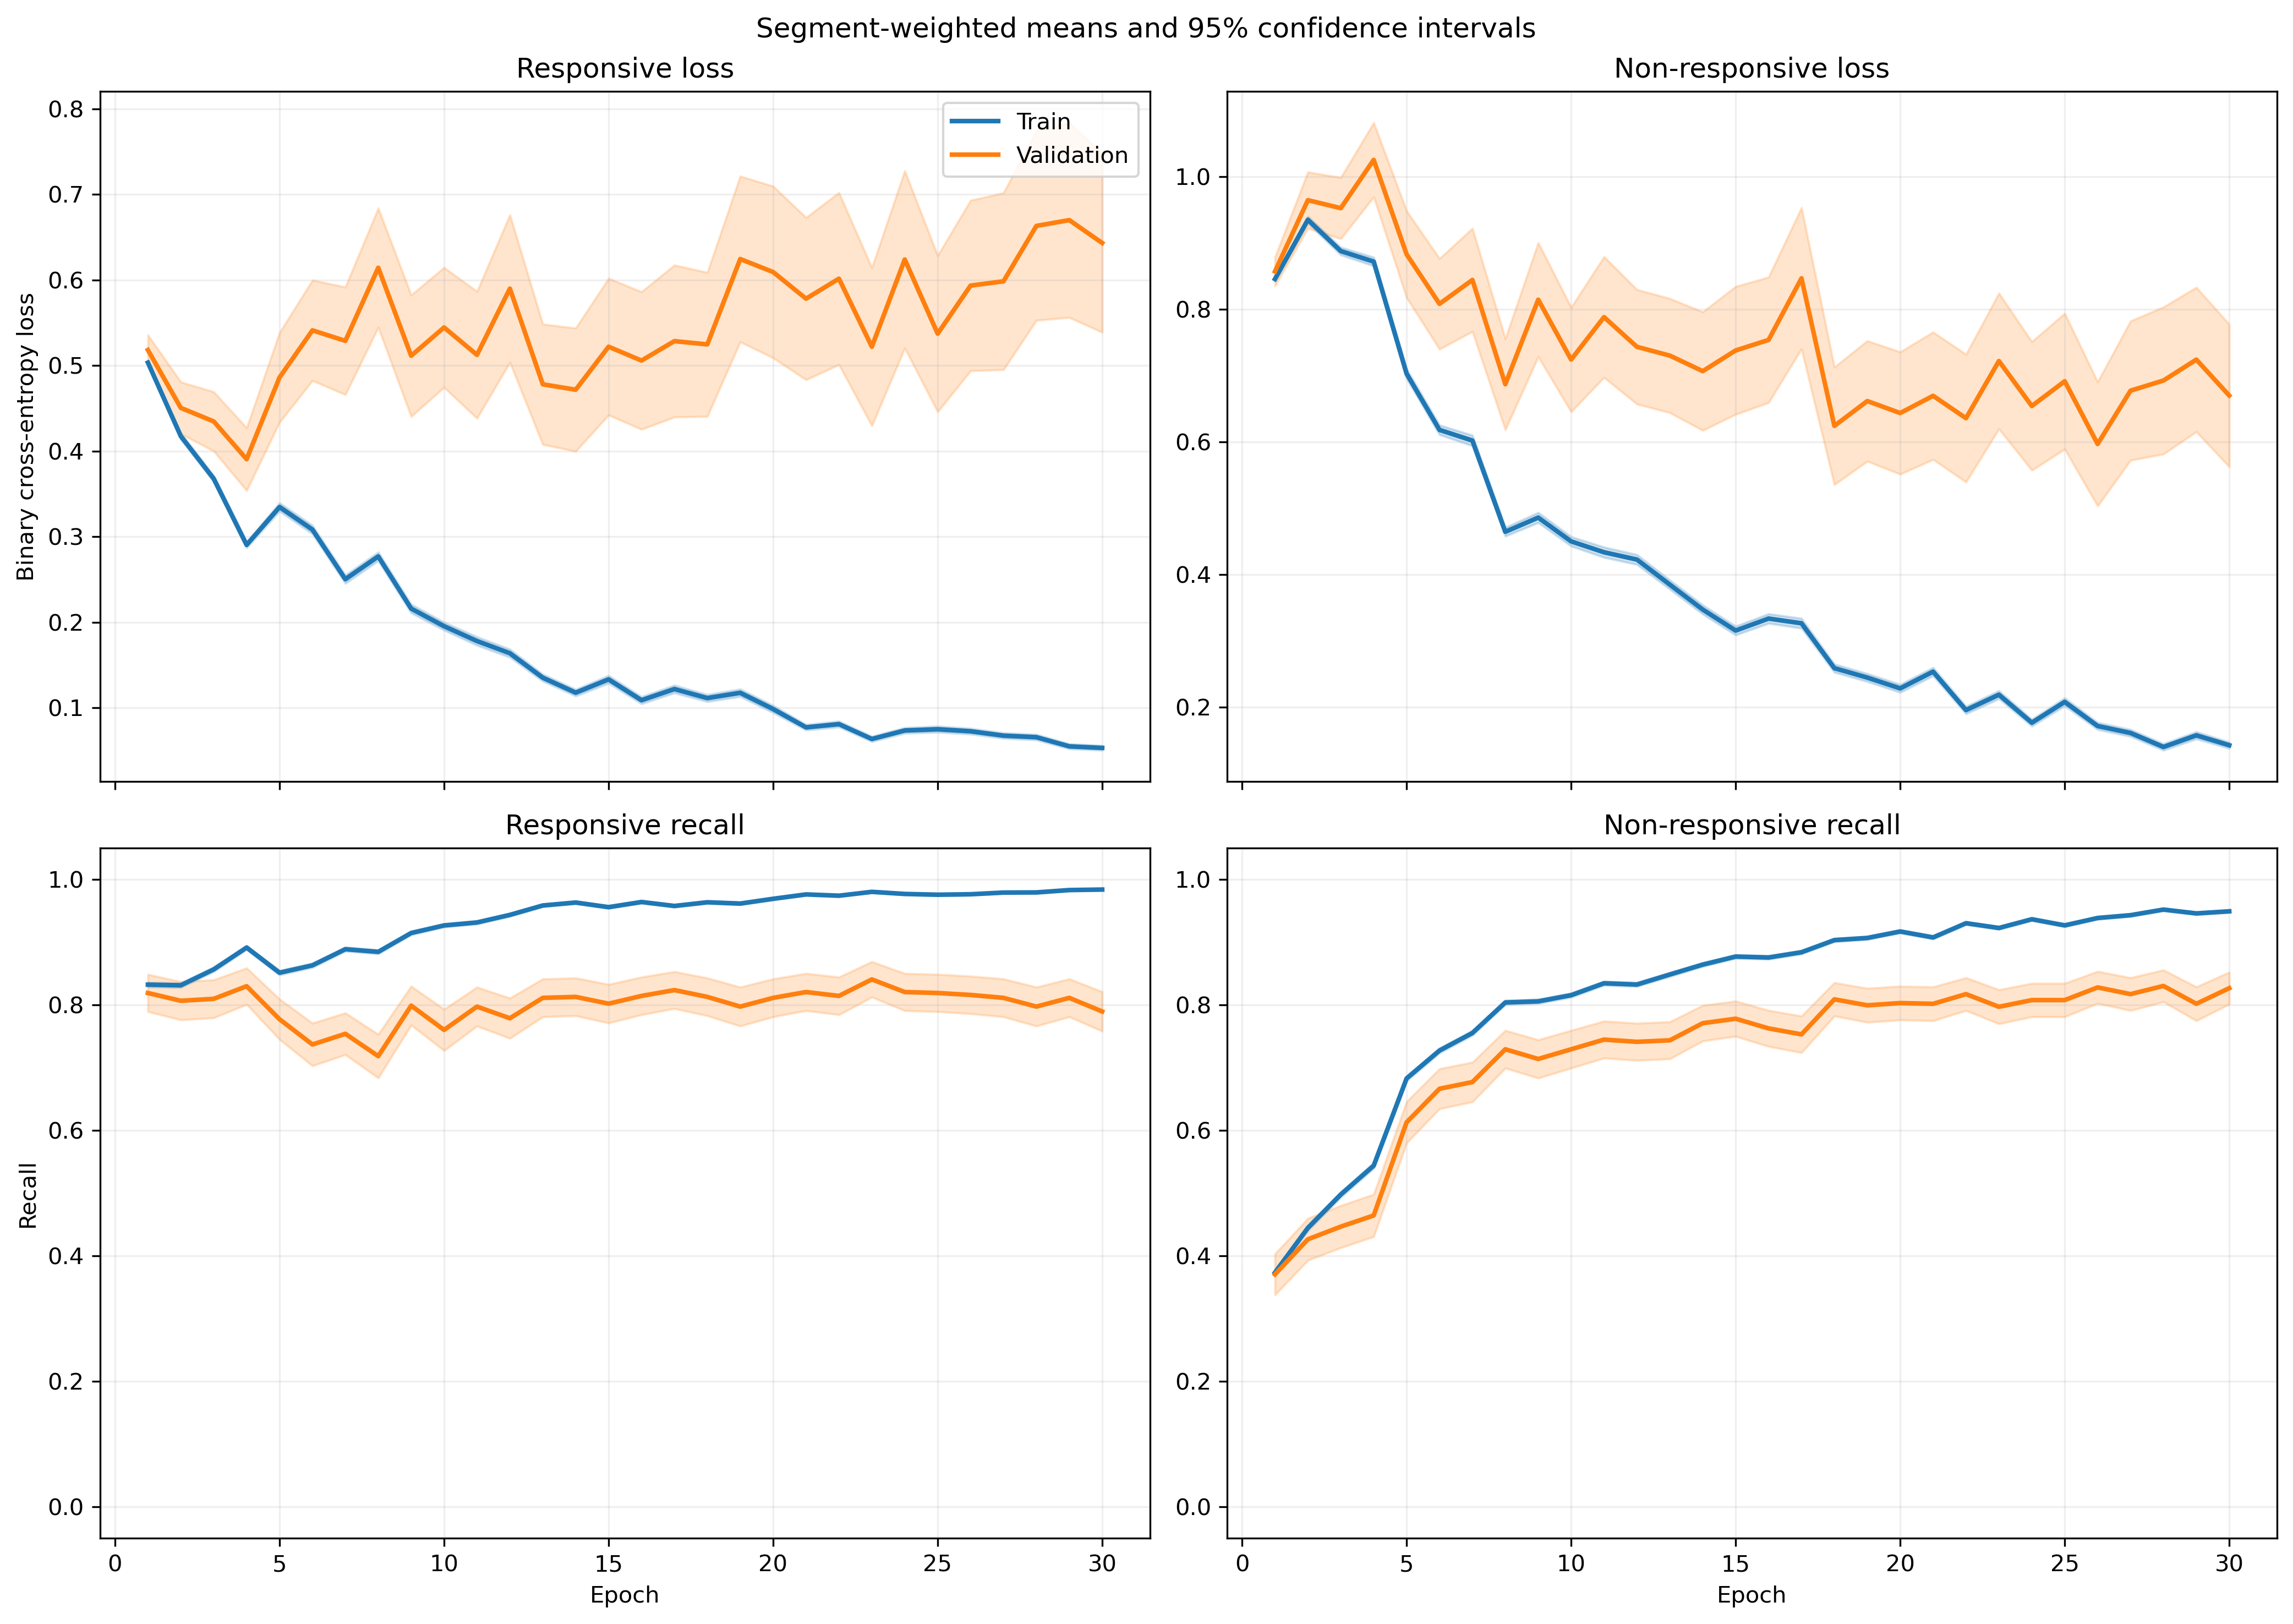

The file beside this chart, header and first rows:
fold, epoch, split, r_loss, r_loss_count, r_loss_sum, r_loss_sum_sq, r_recall, r_recall_count, r_recall_sum, r_recall_sum_sq, nr_loss, nr_loss_count, nr_loss_sum, nr_loss_sum_sq, nr_recall, nr_recall_count, nr_recall_sum, nr_recall_sum_sq
1, 1, train, 0.5056, 640, 323.6, 194.5, 0.8328, 640, 533.0, 533.0, 0.844, 842, 710.7, 685.6, 0.367, 842, 309.0, 309.0
1, 1, validation, 0.3734, 6, 2.24, 0.8611, 1.0, 6, 6.0, 6.0, , 0, 0.0, 0.0, , 0, 0.0, 0.0
1, 2, train, 0.403, 640, 257.9, 162.7, 0.8703, 640, 557.0, 557.0, 0.9363, 842, 788.3, 975.5, 0.4097, 842, 345.0, 345.0
1, 2, validation, 0.253, 6, 1.518, 0.4342, 1.0, 6, 6.0, 6.0, , 0, 0.0, 0.0, , 0, 0.0, 0.0
1, 3, train, 0.3449, 640, 220.7, 145.4, 0.8766, 640, 561.0, 561.0, 0.9125, 842, 768.3, 1066, 0.4846, 842, 408.0, 408.0
1, 3, validation, 0.182, 6, 1.092, 0.287, 1.0, 6, 6.0, 6.0, , 0, 0.0, 0.0, , 0, 0.0, 0.0
1, 4, train, 0.3214, 640, 205.7, 151.5, 0.8656, 640, 554.0, 554.0, 0.8185, 842, 689.2, 1023, 0.5819, 842, 490.0, 490.0
1, 4, validation, 0.1802, 6, 1.081, 0.3304, 1.0, 6, 6.0, 6.0, , 0, 0.0, 0.0, , 0, 0.0, 0.0
1, 5, train, 0.3111, 640, 199.1, 213.1, 0.8484, 640, 543.0, 543.0, 0.7177, 842, 604.3, 1176, 0.7102, 842, 598.0, 598.0
1, 5, validation, 0.07528, 6, 0.4517, 0.05295, 1.0, 6, 6.0, 6.0, , 0, 0.0, 0.0, , 0, 0.0, 0.0
1, 6, train, 0.2255, 640, 144.3, 136.4, 0.9016, 640, 577.0, 577.0, 0.7075, 842, 595.7, 1118, 0.6876, 842, 579.0, 579.0
1, 6, validation, 0.1427, 6, 0.8563, 0.2034, 1.0, 6, 6.0, 6.0, , 0, 0.0, 0.0, , 0, 0.0, 0.0
1, 7, train, 0.2846, 640, 182.2, 217.3, 0.8781, 640, 562.0, 562.0, 0.5272, 842, 443.9, 812.5, 0.7815, 842, 658.0, 658.0
1, 7, validation, 0.1461, 6, 0.8767, 0.1531, 1.0, 6, 6.0, 6.0, , 0, 0.0, 0.0, , 0, 0.0, 0.0
1, 8, train, 0.2613, 640, 167.2, 186.3, 0.8797, 640, 563.0, 563.0, 0.4425, 842, 372.6, 677.7, 0.8314, 842, 700.0, 700.0
1, 8, validation, 0.1507, 6, 0.9042, 0.1571, 1.0, 6, 6.0, 6.0, , 0, 0.0, 0.0, , 0, 0.0, 0.0
1, 9, train, 0.1927, 640, 123.4, 157.9, 0.925, 640, 592.0, 592.0, 0.4264, 842, 359, 720.4, 0.8385, 842, 706.0, 706.0
1, 9, validation, 0.1097, 6, 0.6582, 0.08676, 1.0, 6, 6.0, 6.0, , 0, 0.0, 0.0, , 0, 0.0, 0.0
1, 10, train, 0.1848, 640, 118.3, 120.2, 0.925, 640, 592.0, 592.0, 0.4735, 842, 398.7, 770.9, 0.8124, 842, 684.0, 684.0
1, 10, validation, 0.114, 6, 0.6843, 0.09336, 1.0, 6, 6.0, 6.0, , 0, 0.0, 0.0, , 0, 0.0, 0.0
1, 11, train, 0.2246, 640, 143.8, 216.2, 0.8969, 640, 574.0, 574.0, 0.3252, 842, 273.8, 530.6, 0.8729, 842, 735.0, 735.0
1, 11, validation, 0.1122, 6, 0.6731, 0.09698, 1.0, 6, 6.0, 6.0, , 0, 0.0, 0.0, , 0, 0.0, 0.0
1, 12, train, 0.1627, 640, 104.1, 182.8, 0.9406, 640, 602.0, 602.0, 0.3589, 842, 302.2, 734.4, 0.8694, 842, 732.0, 732.0
1, 12, validation, 0.08582, 6, 0.5149, 0.05959, 1.0, 6, 6.0, 6.0, , 0, 0.0, 0.0, , 0, 0.0, 0.0
1, 13, train, 0.1298, 640, 83.07, 123.6, 0.9531, 640, 610.0, 610.0, 0.356, 842, 299.8, 690.4, 0.8682, 842, 731.0, 731.0
1, 13, validation, 0.1741, 6, 1.044, 0.2494, 1.0, 6, 6.0, 6.0, , 0, 0.0, 0.0, , 0, 0.0, 0.0
1, 14, train, 0.1419, 640, 90.79, 85.47, 0.9594, 640, 614.0, 614.0, 0.3083, 842, 259.6, 416.2, 0.8753, 842, 737.0, 737.0
1, 14, validation, 0.2507, 6, 1.504, 0.5373, 1.0, 6, 6.0, 6.0, , 0, 0.0, 0.0, , 0, 0.0, 0.0
1, 15, train, 0.132, 640, 84.5, 113.5, 0.9547, 640, 611.0, 611.0, 0.2363, 842, 199, 395.1, 0.9097, 842, 766.0, 766.0
1, 15, validation, 0.2022, 6, 1.213, 0.4203, 1.0, 6, 6.0, 6.0, , 0, 0.0, 0.0, , 0, 0.0, 0.0
1, 16, train, 0.1198, 640, 76.65, 116.1, 0.9625, 640, 616.0, 616.0, 0.2074, 842, 174.6, 375.4, 0.924, 842, 778.0, 778.0
1, 16, validation, 0.4284, 6, 2.57, 1.923, 0.8333, 6, 5.0, 5.0, , 0, 0.0, 0.0, , 0, 0.0, 0.0
1, 17, train, 0.06635, 640, 42.46, 38.05, 0.9875, 640, 632.0, 632.0, 0.3318, 842, 279.4, 657.4, 0.8658, 842, 729.0, 729.0
1, 17, validation, 0.3773, 6, 2.264, 1.839, 0.8333, 6, 5.0, 5.0, , 0, 0.0, 0.0, , 0, 0.0, 0.0
1, 18, train, 0.2016, 640, 129, 251.1, 0.9219, 640, 590.0, 590.0, 0.2178, 842, 183.4, 387.8, 0.9121, 842, 768.0, 768.0
1, 18, validation, 0.1723, 6, 1.034, 0.2812, 1.0, 6, 6.0, 6.0, , 0, 0.0, 0.0, , 0, 0.0, 0.0
1, 19, train, 0.09522, 640, 60.94, 123.2, 0.975, 640, 624.0, 624.0, 0.2396, 842, 201.7, 491.7, 0.9062, 842, 763.0, 763.0
1, 19, validation, 0.04498, 6, 0.2699, 0.0193, 1.0, 6, 6.0, 6.0, , 0, 0.0, 0.0, , 0, 0.0, 0.0
1, 20, train, 0.09725, 640, 62.24, 111.6, 0.975, 640, 624.0, 624.0, 0.2028, 842, 170.7, 358.2, 0.9109, 842, 767.0, 767.0
1, 20, validation, 0.08179, 6, 0.4908, 0.07384, 1.0, 6, 6.0, 6.0, , 0, 0.0, 0.0, , 0, 0.0, 0.0
1, 21, train, 0.1209, 640, 77.41, 169.8, 0.9734, 640, 623.0, 623.0, 0.156, 842, 131.4, 293.2, 0.9382, 842, 790.0, 790.0
1, 21, validation, 0.1233, 6, 0.7398, 0.1601, 1.0, 6, 6.0, 6.0, , 0, 0.0, 0.0, , 0, 0.0, 0.0
1, 22, train, 0.0991, 640, 63.42, 92.43, 0.9703, 640, 621.0, 621.0, 0.2158, 842, 181.7, 370.2, 0.9086, 842, 765.0, 765.0
1, 22, validation, 0.05231, 6, 0.3139, 0.03044, 1.0, 6, 6.0, 6.0, , 0, 0.0, 0.0, , 0, 0.0, 0.0
1, 23, train, 0.06758, 640, 43.25, 71, 0.9828, 640, 629.0, 629.0, 0.2092, 842, 176.2, 370.6, 0.9133, 842, 769.0, 769.0
1, 23, validation, 0.05166, 6, 0.31, 0.02982, 1.0, 6, 6.0, 6.0, , 0, 0.0, 0.0, , 0, 0.0, 0.0
1, 24, train, 0.05807, 640, 37.16, 52.87, 0.9859, 640, 631.0, 631.0, 0.1714, 842, 144.3, 289.9, 0.9311, 842, 784.0, 784.0
1, 24, validation, 0.03521, 6, 0.2112, 0.01352, 1.0, 6, 6.0, 6.0, , 0, 0.0, 0.0, , 0, 0.0, 0.0
1, 25, train, 0.0299, 640, 19.14, 12.37, 0.9969, 640, 638.0, 638.0, 0.3204, 842, 269.8, 663.3, 0.8729, 842, 735.0, 735.0
1, 25, validation, 0.02291, 6, 0.1375, 0.01117, 1.0, 6, 6.0, 6.0, , 0, 0.0, 0.0, , 0, 0.0, 0.0
1, 26, train, 0.05712, 640, 36.56, 43.56, 0.9844, 640, 630.0, 630.0, 0.1973, 842, 166.1, 382.4, 0.9311, 842, 784.0, 784.0
1, 26, validation, 0.01453, 6, 0.08717, 0.002999, 1.0, 6, 6.0, 6.0, , 0, 0.0, 0.0, , 0, 0.0, 0.0
1, 27, train, 0.06414, 640, 41.05, 78.55, 0.9859, 640, 631.0, 631.0, 0.1992, 842, 167.7, 363.6, 0.9145, 842, 770.0, 770.0
1, 27, validation, 0.0155, 6, 0.09303, 0.003143, 1.0, 6, 6.0, 6.0, , 0, 0.0, 0.0, , 0, 0.0, 0.0
1, 28, train, 0.07592, 640, 48.59, 115.8, 0.9828, 640, 629.0, 629.0, 0.1115, 842, 93.87, 180.1, 0.9572, 842, 806.0, 806.0
1, 28, validation, 0.01075, 6, 0.06452, 0.001542, 1.0, 6, 6.0, 6.0, , 0, 0.0, 0.0, , 0, 0.0, 0.0
1, 29, train, 0.04996, 640, 31.98, 58.69, 0.9859, 640, 631.0, 631.0, 0.1119, 842, 94.24, 220.3, 0.9549, 842, 804.0, 804.0
1, 29, validation, 0.009232, 6, 0.05539, 0.001425, 1.0, 6, 6.0, 6.0, , 0, 0.0, 0.0, , 0, 0.0, 0.0
1, 30, train, 0.05459, 640, 34.94, 73.53, 0.9828, 640, 629.0, 629.0, 0.09711, 842, 81.77, 131.2, 0.962, 842, 810.0, 810.0
1, 30, validation, 0.007085, 6, 0.04251, 0.0007703, 1.0, 6, 6.0, 6.0, , 0, 0.0, 0.0, , 0, 0.0, 0.0
... 3,600 more rows
